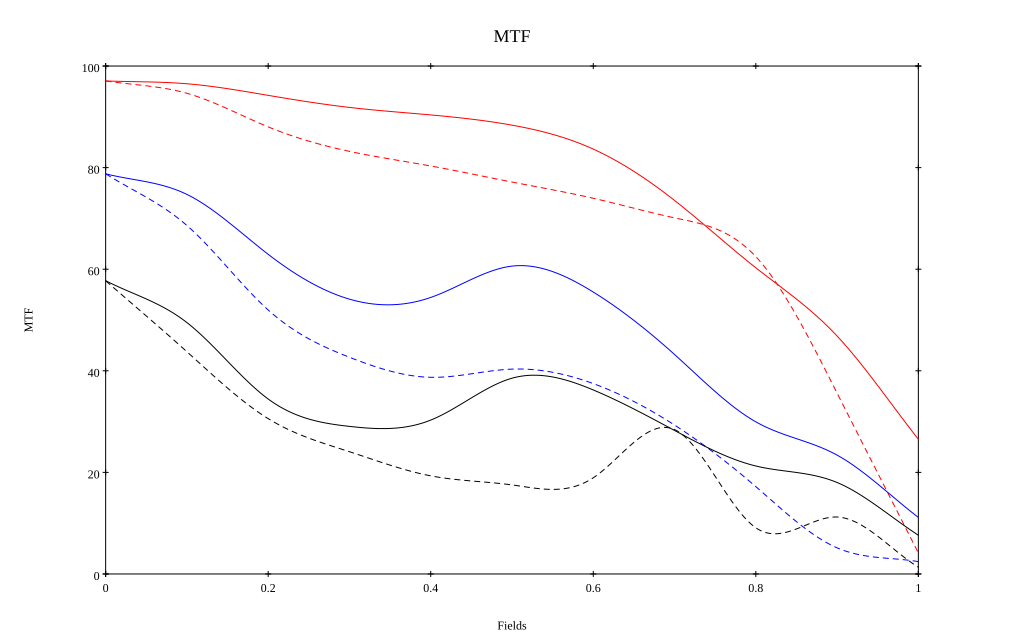

The data file committed next to this chart (first rows):
, 0, 0.1, 0.2, 0.3, 0.4, 0.5, 0.6, 0.7, 0.8, 0.9, 1
10 sag, 0.971, 0.965, 0.942, 0.919, 0.904, 0.884, 0.836, 0.735, 0.603, 0.468, 0.265
10 tan, 0.971, 0.946, 0.88, 0.832, 0.803, 0.772, 0.74, 0.701, 0.625, 0.356, 0.041
30 sag, 0.788, 0.747, 0.629, 0.541, 0.544, 0.606, 0.555, 0.432, 0.3, 0.234, 0.111
30 tan, 0.788, 0.686, 0.52, 0.427, 0.387, 0.403, 0.375, 0.293, 0.172, 0.051, 0.024
50 sag, 0.577, 0.495, 0.344, 0.291, 0.303, 0.385, 0.362, 0.283, 0.213, 0.18, 0.076
50 tan, 0.577, 0.438, 0.306, 0.241, 0.193, 0.175, 0.189, 0.284, 0.091, 0.112, 0.013
